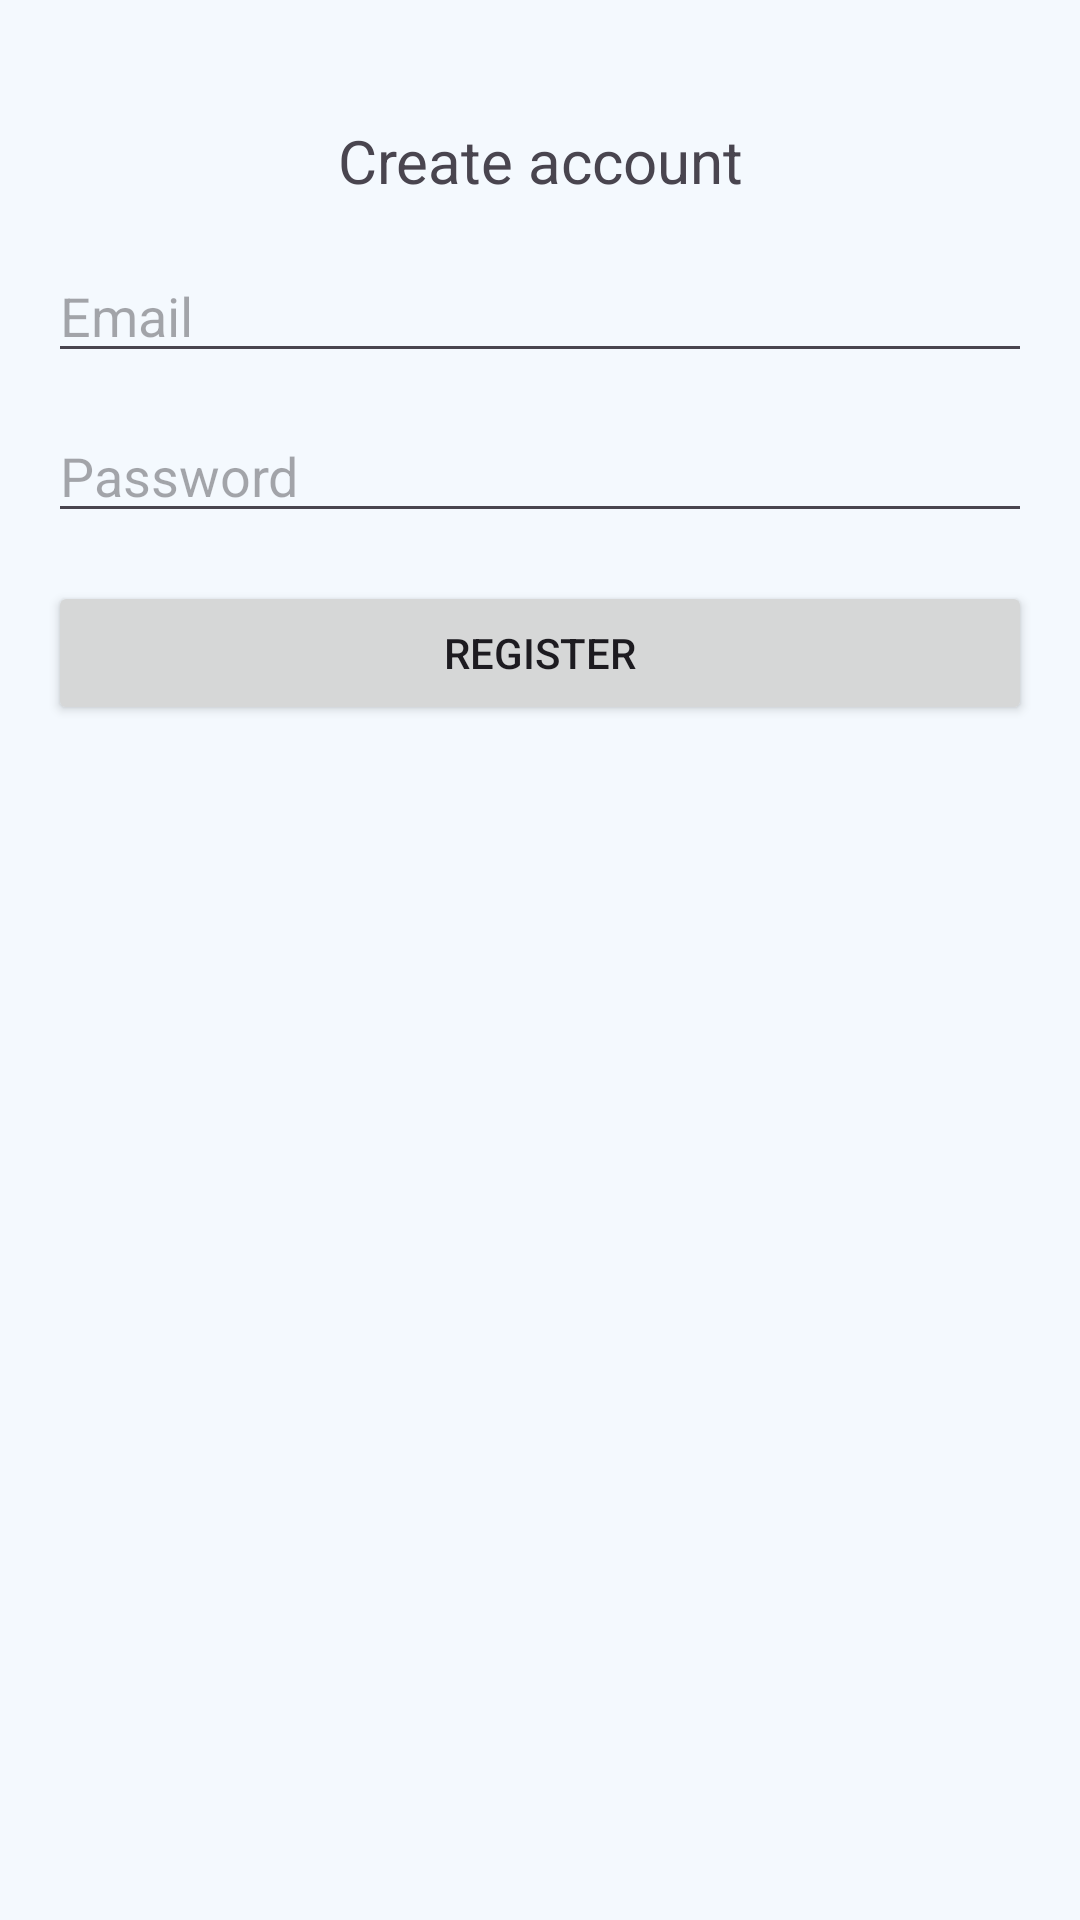

The Android layout XML behind this screen, and the referenced resources:
<!-- AndroidManifest.xml: application theme Theme.Tugasbesar -->
<!-- res/layout/fragment_register.xml -->
<?xml version="1.0" encoding="utf-8"?>
<ScrollView xmlns:android="http://schemas.android.com/apk/res/android"
    android:layout_width="match_parent"
    android:layout_height="match_parent"
    android:padding="16dp">

    <LinearLayout
        android:layout_width="match_parent"
        android:layout_height="wrap_content"
        android:orientation="vertical">

        <TextView
            android:layout_width="match_parent"
            android:layout_height="wrap_content"
            android:text="Create account"
            android:textSize="20sp"
            android:gravity="center"
            android:layout_marginTop="24dp" />

        <EditText
            android:id="@+id/emailEditText"
            android:layout_width="match_parent"
            android:layout_height="wrap_content"
            android:hint="Email"
            android:inputType="textEmailAddress"
            android:layout_marginTop="16dp" />

        <EditText
            android:id="@+id/passwordEditText"
            android:layout_width="match_parent"
            android:layout_height="wrap_content"
            android:hint="Password"
            android:inputType="textPassword"
            android:layout_marginTop="12dp" />

        <Button
            android:id="@+id/registerButton"
            android:layout_width="match_parent"
            android:layout_height="wrap_content"
            android:text="Register"
            android:layout_marginTop="16dp" />

    </LinearLayout>

</ScrollView>
<!-- resources referenced by this layout -->
<resources>
  <color name="md_theme_light_primary">#0096D6</color>
  <color name="md_theme_light_onPrimary">#FFFFFF</color>
  <color name="md_theme_light_primaryContainer">#D4EEFF</color>
  <color name="md_theme_light_onPrimaryContainer">#003351</color>
  <color name="md_theme_light_secondary">#3DBAE3</color>
  <color name="md_theme_light_onSecondary">#FFFFFF</color>
  <color name="md_theme_light_secondaryContainer">#DCEFFE</color>
  <color name="md_theme_light_onSecondaryContainer">#0A3A56</color>
  <color name="md_theme_light_tertiary">#00B4AB</color>
  <color name="md_theme_light_onTertiary">#FFFFFF</color>
  <color name="md_theme_light_tertiaryContainer">#C8F9F4</color>
  <color name="md_theme_light_onTertiaryContainer">#003D39</color>
  <color name="md_theme_light_error">#E53935</color>
  <color name="md_theme_light_onError">#FFFFFF</color>
  <color name="md_theme_light_errorContainer">#FFDAD6</color>
  <color name="md_theme_light_onErrorContainer">#410002</color>
  <color name="md_theme_light_background">#F4F9FE</color>
  <color name="md_theme_light_onBackground">#1A1C1E</color>
  <color name="md_theme_light_surface">#FFFFFF</color>
  <color name="md_theme_light_onSurface">#1A1C1E</color>
  <color name="md_theme_light_surfaceVariant">#E4EFF8</color>
  <color name="md_theme_light_onSurfaceVariant">#42474E</color>
  <color name="md_theme_light_outline">#00000000</color>
  <color name="md_theme_light_outlineVariant">#00000000</color>
  <color name="md_theme_light_inverseSurface">#2E3133</color>
  <color name="md_theme_light_inverseOnSurface">#EFF1F3</color>
  <color name="md_theme_light_inversePrimary">#8ED3FF</color>
  <style name="Widget.App.BottomNav" parent="Widget.Material3.BottomNavigationView">
          <item name="android:background">?attr/colorSurface</item>
          <item name="itemActiveIndicatorStyle">@style/Widget.App.BottomNav.ActiveIndicator</item>
      </style>
  <style name="Widget.App.BottomNav.ActiveIndicator" parent="Widget.Material3.BottomNavigationView.ActiveIndicator">
          <item name="android:color">@color/md_theme_light_primaryContainer</item>
          <item name="shapeAppearance">@style/ShapeAppearance.App.BottomNav.Indicator</item>
      </style>
  <style name="ShapeAppearance.App.BottomNav.Indicator" parent="">
          <item name="cornerFamily">rounded</item>
          <item name="cornerSize">16dp</item>
      </style>
</resources>
